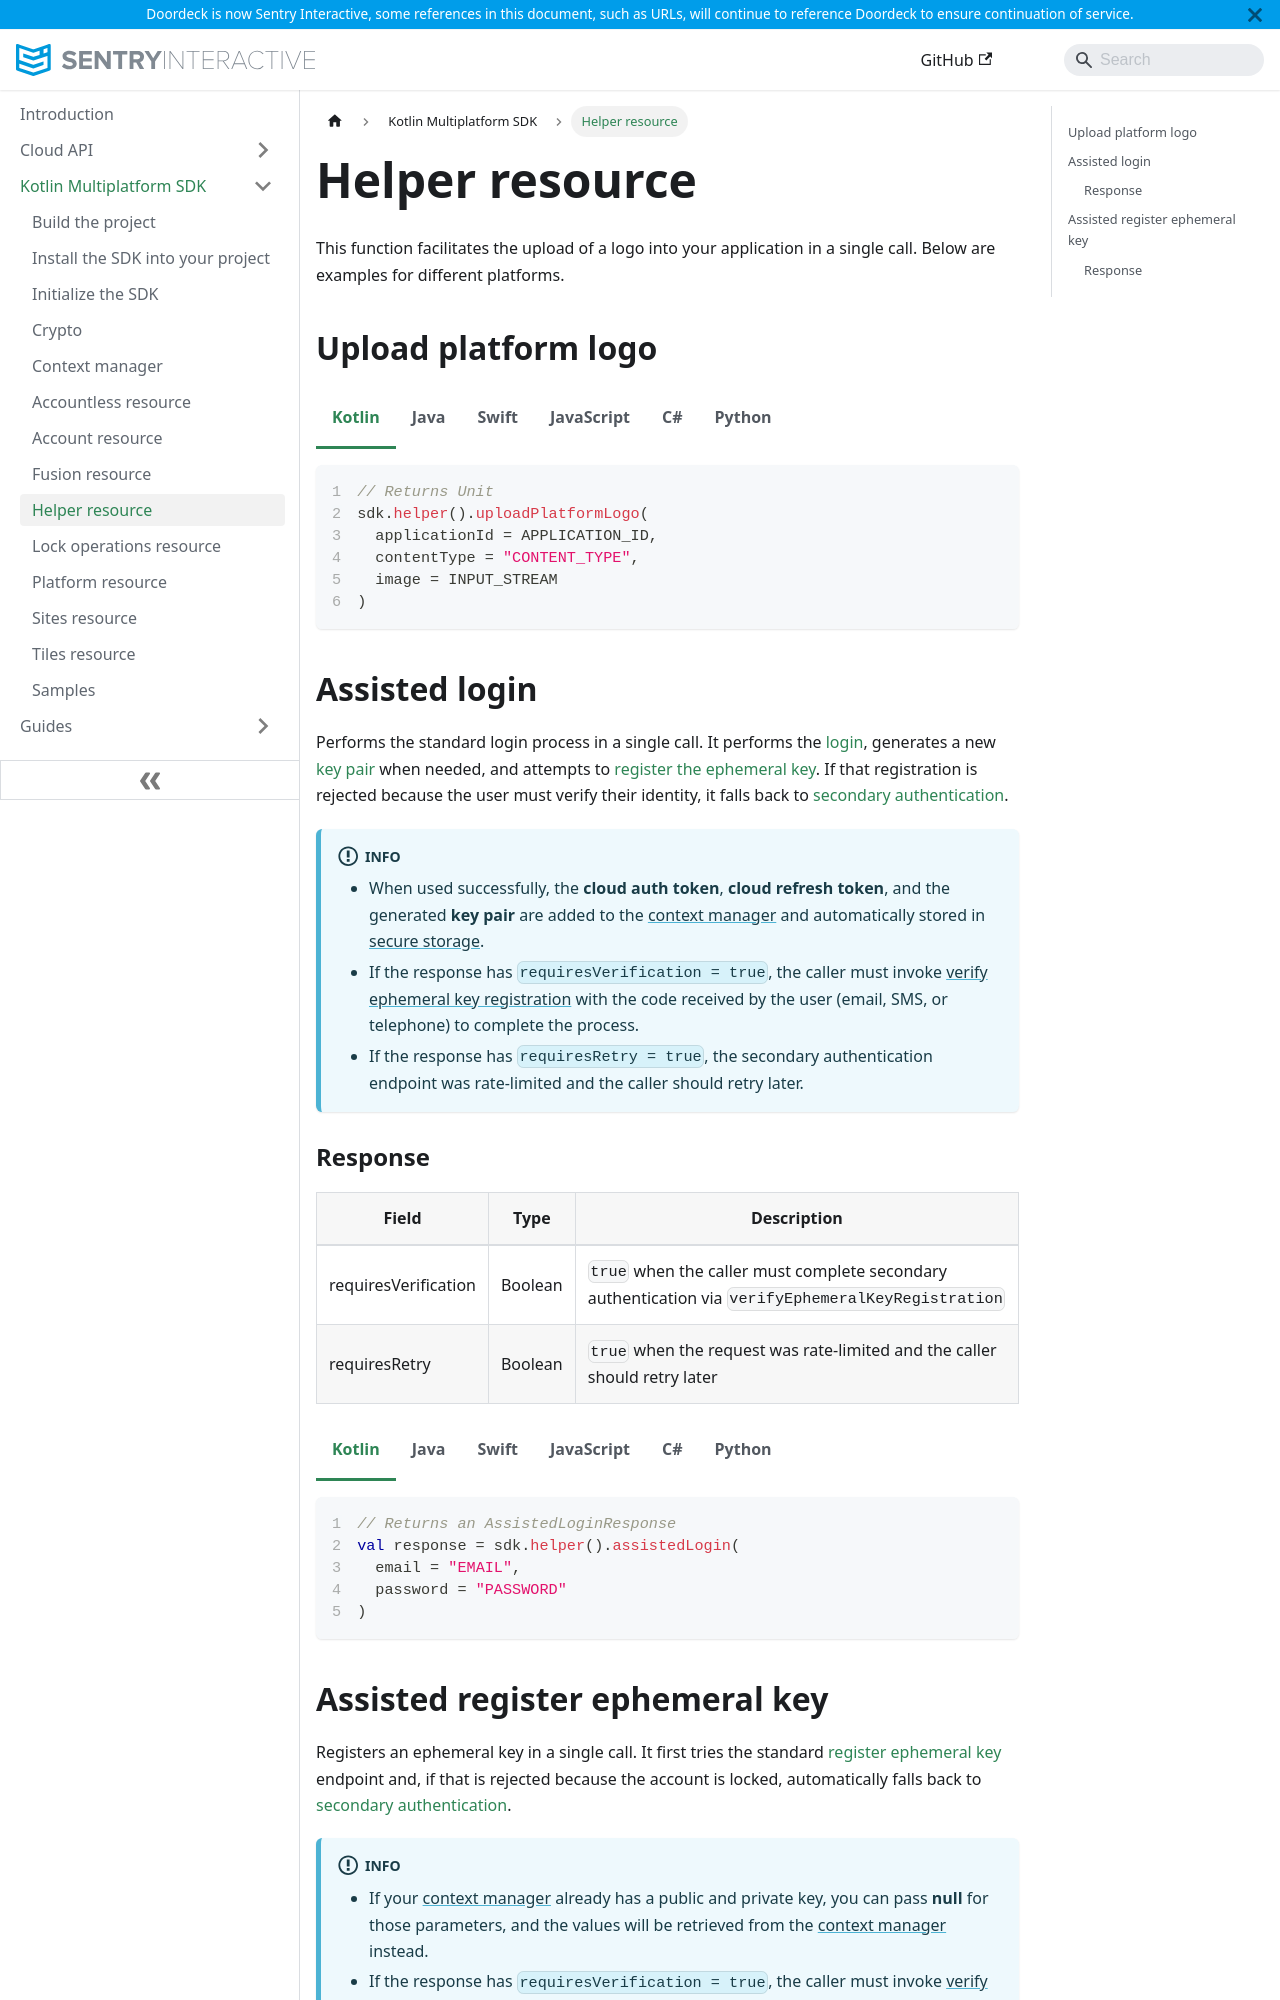

repository: doordeck/docs · page: kotlin-multiplatform-sdk/helper/index.html · generator: docusaurus

# Helper resource

This function facilitates the upload of a logo into your application in a single call. Below are examples for different platforms.

## Upload platform logo

import Tabs from '@theme/Tabs';
import TabItem from '@theme/TabItem';

<Tabs groupId="programming-language">
<TabItem value="kotlin" label="Kotlin">

```kotlin showLineNumbers
// Returns Unit
sdk.helper().uploadPlatformLogo(
  applicationId = APPLICATION_ID, 
  contentType = "CONTENT_TYPE", 
  image = INPUT_STREAM
)
```

</TabItem>
<TabItem value="java" label="Java">

```java showLineNumbers
// Returns a CompletableFuture<Void>
sdk.helper().uploadPlatformLogoAsync(APPLICATION_ID, "CONTENT_TYPE", INPUT_STREAM);
```

</TabItem>
<TabItem value="swift" label="Swift">

```swift showLineNumbers
// Returns Void asynchronously
await sdk.helper().uploadPlatformLogo(
  applicationId: APPLICATION_ID, 
  contentType: "CONTENT_TYPE", 
  image: IMAGE_BYTES
)
```

</TabItem>
<TabItem value="js" label="JavaScript">

```js showLineNumbers
// Returns a Promise<any>
await com.doordeck.multiplatform.sdk.api.helper().uploadPlatformLogo(
  "APPLICATION_ID", 
  "CONTENT_TYPE", 
  IMAGE_BYTES
);
```

</TabItem>
<TabItem value="csharp" label="C#">

```csharp showLineNumbers
// Returns a Task<object>
await sdk.GetHelper().UploadPlatformLogo(
  applicationId: APPLICATION_ID, 
  contentType: "CONTENT_TYPE", 
  image: "BASE64_IMAGE"
);
```

</TabItem>
<TabItem value="python" label="Python">

```python showLineNumbers
# Returns a Future[SimpleNamespace]
await sdk.helper.upload_platform_logo(
  "APPLICATION_ID", 
  "CONTENT_TYPE", 
  "BASE64_IMAGE"
)
```

</TabItem>
</Tabs>

## Assisted login

Performs the standard login process in a single call. It performs the [login](account.md), generates a new
[key pair](crypto.md#generate-a-key-pair) when needed, and attempts to [register the ephemeral key](account.md#register-ephemeral-key).
If that registration is rejected because the user must verify their identity, it falls back to
[secondary authentication](account.md#register-ephemeral-key-with-secondary-authentication).

:::info
* When used successfully, the **cloud auth token**, **cloud refresh token**, and the generated **key pair**
are added to the [context manager](context-manager.md) and automatically stored in
[secure storage](initialize.md#secure-storage).
* If the response has `requiresVerification = true`, the caller must invoke
[verify ephemeral key registration](account.md#verify-ephemeral-key-registration) with the code received by the
user (email, SMS, or telephone) to complete the process.
* If the response has `requiresRetry = true`, the secondary authentication endpoint was rate-limited and the
caller should retry later.
:::

### Response

| Field                | Type    | Description                                                                                |
|----------------------|---------|--------------------------------------------------------------------------------------------|
| requiresVerification | Boolean | `true` when the caller must complete secondary authentication via `verifyEphemeralKeyRegistration` |
| requiresRetry        | Boolean | `true` when the request was rate-limited and the caller should retry later                 |

<Tabs groupId="programming-language">
<TabItem value="kotlin" label="Kotlin">

```kotlin showLineNumbers
// Returns an AssistedLoginResponse
val response = sdk.helper().assistedLogin(
  email = "EMAIL", 
  password = "PASSWORD"
)
```

</TabItem>
<TabItem value="java" label="Java">

```java showLineNumbers
// Returns a CompletableFuture<AssistedLoginResponse>
var response = sdk.helper().assistedLoginAsync("EMAIL", "PASSWORD");
```

</TabItem>
<TabItem value="swift" label="Swift">

```swift showLineNumbers
// Returns an AssistedLoginResponse asynchronously
let response = await sdk.helper().assistedLogin(
  email: "EMAIL", 
  password: "PASSWORD"
)
```

</TabItem>
<TabItem value="js" label="JavaScript">

```js showLineNumbers
// Returns a Promise<AssistedLoginResponse>
const response = await com.doordeck.multiplatform.sdk.api.helper().assistedLogin(
  "EMAIL", 
  "PASSWORD"
);
```

</TabItem>
<TabItem value="csharp" label="C#">

```csharp showLineNumbers
// Returns a Task<AssistedLoginResponse>
var response = await sdk.GetHelper().AssistedLogin(
  email: "EMAIL", 
  password: "PASSWORD"
);
```

</TabItem>
<TabItem value="python" label="Python">

```python showLineNumbers
# Returns a Future[SimpleNamespace]
response = await sdk.helper.assisted_login("EMAIL", "PASSWORD")
```

</TabItem>
</Tabs>
